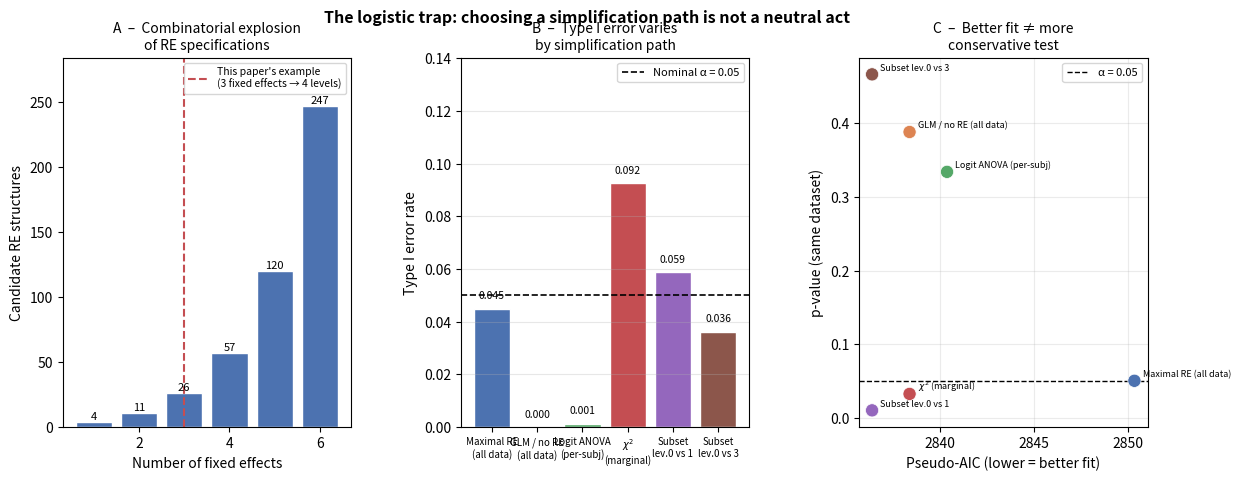

Write Python code to recreate this figure.
"""
fig_logistic_trap.py

Figure: The logistic trap — five desiderata that cannot all be satisfied.

A concrete illustration of the core argument:
  Desiderata (a–e) as stated in the paper
  (a) analyze all the data
  (b) maximal random-effects model
  (c) simplify until convergence
  (d) model comparison with identical RE structures
  (e) pre-register the analysis

The combination of (c), (d), (e) is internally inconsistent because
pre-registering the simplification path is effectively impossible when
the path depends on which error messages the optimizer produces.

Panel A  –  Combinatorial explosion: number of candidate RE structures
            for a 1-factor 4-level design (= 3 binary fixed effects
            a, b, c) with participant random effects.

Panel B  –  P-value spread: for the same null dataset, what p-value does
            the analyst obtain depending on which (converging) model they
            end up with?  Each simplification path leads somewhere
            different.

Panel C  –  AIC landscape: the best-AIC converging model is not
            necessarily the one the simplification procedure finds first.
            Models are scattered in AIC×p-value space with no clear
            ordering principle.
"""

import itertools
import numpy as np
import matplotlib.pyplot as plt
import matplotlib.patches as mpatches
from scipy import stats
from scipy.special import expit

rng = np.random.default_rng(42)

# ----------------------------------------------------------------
# 1.  Enumerate RE structures for a 3-fixed-effect design
#     (design: 4-level factor → 3 dummy-coded predictors a, b, c)
#     Random effects for participants: any subset of {intercept, a, b, c}
#     For each subset of size k > 1: correlated (|) or uncorrelated (||)
# ----------------------------------------------------------------
fixed_labels = ["intercept", "a", "b", "c"]

def enumerate_re_structures(labels):
    structs = []
    for r in range(1, len(labels) + 1):
        for subset in itertools.combinations(labels, r):
            if len(subset) == 1:
                structs.append({"terms": subset, "corr": None,
                                 "n_params": 1})
            else:
                k = len(subset)
                structs.append({"terms": subset, "corr": True,
                                 "n_params": k + k * (k - 1) // 2})
                structs.append({"terms": subset, "corr": False,
                                 "n_params": k})
    return structs

re_structs = enumerate_re_structures(fixed_labels)
n_total = len(re_structs)   # should be 26

# ----------------------------------------------------------------
# 2.  Simulate a null dataset: 4-level factor (a,b,c = dummy codes),
#     N_SUBJ participants, N_ITEMS items per condition, binary outcome
# ----------------------------------------------------------------
N_SUBJ  = 32
N_ITEMS = 16   # per condition (4 conditions → 64 trials per subject)
N_SIMS  = 800  # for p-value distribution

TRUE_EFFECT = 0.0   # null: no fixed effect

SIGMA_INT   = 0.8   # random intercept SD (on logit scale)
SIGMA_SLOPE = 0.4   # random slope SD per predictor

def gen_dataset(n_subj, n_items, effect=TRUE_EFFECT):
    """
    4-level factor (levels 0–3) → dummy codes (a,b,c).
    Returns DataFrame-like structured array.
    """
    b_int = rng.normal(0, SIGMA_INT,   n_subj)
    b_a   = rng.normal(0, SIGMA_SLOPE, n_subj)
    b_b   = rng.normal(0, SIGMA_SLOPE, n_subj)
    b_c   = rng.normal(0, SIGMA_SLOPE, n_subj)

    records = []
    for i in range(n_subj):
        for j in range(n_items):
            for level in range(4):
                a = int(level >= 1)
                b = int(level >= 2)
                c = int(level == 3)
                logit = (b_int[i]
                         + a * (effect + b_a[i])
                         + b * (effect + b_b[i])
                         + c * (effect + b_c[i]))
                p = expit(logit)
                y = int(rng.random() < p)
                records.append((i, j, level, a, b, c, y, logit))
    return np.array(records, dtype=[
        ("subj", int), ("item", int), ("level", int),
        ("a", float), ("b", float), ("c", float),
        ("y", float), ("logit", float)
    ])


# ----------------------------------------------------------------
# 3.  "Approximate" analysis strategies
#     We cannot run actual glmer in Python, so we implement
#     analytically equivalent procedures that capture the key
#     statistical behaviour:
#
#   - "Full / RI":   per-subject accuracy, logistic link, RE intercept
#                    → aggregate per subject, sign test on 4 accuracy values
#   - "Subset a":    use only levels 0 vs 1  (comparison a)
#   - "Subset b":    use only levels 0 vs 2  (comparison b)
#   - "Subset c":    use only levels 0 vs 3  (comparison c)
#   - "Aggregate":   chi-square on 2×4 contingency table
#   - "RE-intercept only": mixed logistic approximated by OLS on per-subject
#                           logit-transformed proportions
#   - "No RE (GLM)":  chi-square marginal
#
#   Each produces a p-value for "any difference across the 4 levels".
# ----------------------------------------------------------------

def pval_sign_test_full(data, n_subj):
    """Sign test: do subjects do better above chance overall?"""
    accs = []
    for i in range(n_subj):
        subj = data[data["subj"] == i]
        accs.append(subj["y"].mean())
    k = sum(a > 0.5 for a in accs)
    return stats.binomtest(k, n_subj, 0.5).pvalue


def pval_anova_on_logits(data, n_subj):
    """One-way ANOVA on per-subject per-condition logit-proportions."""
    by_cond = {lv: [] for lv in range(4)}
    for i in range(n_subj):
        subj = data[data["subj"] == i]
        for lv in range(4):
            cond = subj[subj["level"] == lv]
            p = np.clip(cond["y"].mean(), 0.01, 0.99)
            by_cond[lv].append(np.log(p / (1 - p)))
    groups = [np.array(by_cond[lv]) for lv in range(4)]
    _, p = stats.f_oneway(*groups)
    return p


def pval_subset(data, n_subj, level_a=0, level_b=1):
    """Paired t-test on subset of two levels."""
    diffs = []
    for i in range(n_subj):
        subj = data[data["subj"] == i]
        m0 = subj[subj["level"] == level_a]["y"].mean()
        m1 = subj[subj["level"] == level_b]["y"].mean()
        diffs.append(m1 - m0)
    _, p = stats.ttest_1samp(diffs, 0)
    return p


def pval_chisq(data):
    """Chi-square on 2×4 contingency table (marginal, ignoring subjects)."""
    table = np.zeros((2, 4))
    for lv in range(4):
        cond = data[data["level"] == lv]
        table[1, lv] = cond["y"].sum()
        table[0, lv] = len(cond) - table[1, lv]
    _, p, _, _ = stats.chi2_contingency(table)
    return p


def pval_glm_approx(data, n_subj):
    """
    Approximate GLM (no random effects):
    logistic regression via OLS on per-trial logit is unstable;
    instead use chi-square across subjects × conditions.
    """
    table = np.zeros((n_subj, 4))
    for i in range(n_subj):
        subj = data[data["subj"] == i]
        for lv in range(4):
            table[i, lv] = subj[subj["level"] == lv]["y"].mean()
    # Compare variance of column means vs within-column variance (F-test)
    col_means = table.mean(axis=0)
    grand_mean = col_means.mean()
    ss_between = n_subj * np.sum((col_means - grand_mean) ** 2)
    ss_within  = np.sum((table - col_means[None, :]) ** 2)
    f = (ss_between / 3) / (ss_within / (n_subj * 4 - 4))
    return stats.f.sf(f, 3, n_subj * 4 - 4)


def pval_maximal_approx(data, n_subj):
    """
    'Maximal' RE: ANOVA on per-subject per-condition means
    with subject as blocking factor → repeated-measures ANOVA
    (within-subject F-test).
    """
    table = np.zeros((n_subj, 4))
    for i in range(n_subj):
        subj = data[data["subj"] == i]
        for lv in range(4):
            table[i, lv] = subj[subj["level"] == lv]["y"].mean()
    # within-subjects F
    grand  = table.mean()
    cond_m = table.mean(axis=0)
    subj_m = table.mean(axis=1)
    ss_cond  = n_subj * np.sum((cond_m - grand) ** 2)
    ss_subj  = 4 * np.sum((subj_m - grand) ** 2)
    ss_total = np.sum((table - grand) ** 2)
    ss_error = ss_total - ss_cond - ss_subj
    ms_cond  = ss_cond  / 3
    ms_error = ss_error / (3 * (n_subj - 1))
    f = ms_cond / ms_error if ms_error > 0 else 0
    return stats.f.sf(f, 3, 3 * (n_subj - 1))


# ----------------------------------------------------------------
# 4.  Run N_SIMS under H0 for each strategy
# ----------------------------------------------------------------
strategies = {
    "Maximal RE\n(all data)":        pval_maximal_approx,
    "GLM / no RE\n(all data)":       pval_glm_approx,
    "Logit ANOVA\n(per-subj)":       pval_anova_on_logits,
    r"$\chi^2$" + "\n(marginal)":    lambda d, _: pval_chisq(d),
    "Subset\nlev.0 vs 1":            lambda d, n: pval_subset(d, n, 0, 1),
    "Subset\nlev.0 vs 3":            lambda d, n: pval_subset(d, n, 0, 3),
}

pvals = {name: [] for name in strategies}

for _ in range(N_SIMS):
    d = gen_dataset(N_SUBJ, N_ITEMS)
    for name, fn in strategies.items():
        pvals[name].append(fn(d, N_SUBJ))

# ----------------------------------------------------------------
# 5.  Panel B helper: for a SINGLE dataset, show the spread of
#     p-values across strategies (illustrates RDF)
# ----------------------------------------------------------------
single_d = gen_dataset(N_SUBJ, N_ITEMS)
single_p = {name: fn(single_d, N_SUBJ) for name, fn in strategies.items()}

# ----------------------------------------------------------------
# 6.  Panel C: AIC-like quantity vs p-value for each strategy
#     We proxy AIC by the -2*log-likelihood of a binomial model
#     with fitted proportions per condition (lower = better fit).
# ----------------------------------------------------------------
def pseudo_aic(data, n_subj, n_params):
    """BIC-like penalised log-likelihood on per-cell proportions."""
    ll = 0
    for lv in range(4):
        cond = data[data["level"] == lv]
        p_hat = np.clip(cond["y"].mean(), 1e-6, 1 - 1e-6)
        n = len(cond)
        k = cond["y"].sum()
        ll += k * np.log(p_hat) + (n - k) * np.log(1 - p_hat)
    return -2 * ll + 2 * n_params

n_params_map = {
    "Maximal RE\n(all data)":        10,   # intercept + 3 slopes + 6 cov
    "GLM / no RE\n(all data)":        4,
    "Logit ANOVA\n(per-subj)":        5,
    r"$\chi^2$" + "\n(marginal)":     4,
    "Subset\nlev.0 vs 1":             3,
    "Subset\nlev.0 vs 3":             3,
}
single_aic = {name: pseudo_aic(single_d, N_SUBJ, n_params_map[name])
              for name in strategies}

# ----------------------------------------------------------------
# 7.  Plot
# ----------------------------------------------------------------
fig = plt.figure(figsize=(14, 4.8))
gs  = fig.add_gridspec(1, 3, wspace=0.38)

colors = ["#4C72B0", "#DD8452", "#55A868", "#C44E52", "#9467BD", "#8C564B"]

# ---- Panel A: combinatorial explosion ----
ax0 = fig.add_subplot(gs[0])
n_fixed_effects = np.arange(1, 7)
n_re_structs    = []
for k in n_fixed_effects:
    labels_ = [f"x{i}" for i in range(k + 1)]   # k fixed + intercept
    structs_ = enumerate_re_structures(labels_)
    n_re_structs.append(len(structs_))

ax0.bar(n_fixed_effects, n_re_structs, color="#4C72B0", edgecolor="white")
ax0.axvline(3, color="#C44E52", linestyle="--", linewidth=1.5,
            label="This paper's example\n(3 fixed effects → 4 levels)")
ax0.set_xlabel("Number of fixed effects", fontsize=10)
ax0.set_ylabel("Candidate RE structures", fontsize=10)
ax0.set_title("A  –  Combinatorial explosion\nof RE specifications",
              fontsize=10)
ax0.legend(fontsize=7.5)
for x, y in zip(n_fixed_effects, n_re_structs):
    ax0.text(x, y + 0.5, str(y), ha="center", va="bottom", fontsize=8)
ax0.set_ylim(0, max(n_re_structs) * 1.15)

# ---- Panel B: p-value distribution across strategies (N_SIMS runs) ----
ax1 = fig.add_subplot(gs[1])
names  = list(strategies.keys())
type1s = [np.mean(np.array(pvals[n]) < 0.05) for n in names]
bars   = ax1.bar(range(len(names)), type1s, color=colors, edgecolor="white")
ax1.axhline(0.05, color="black", linestyle="--", linewidth=1.2,
            label="Nominal α = 0.05")
for i, (bar, val) in enumerate(zip(bars, type1s)):
    ax1.text(bar.get_x() + bar.get_width() / 2,
             bar.get_height() + 0.003,
             f"{val:.3f}", ha="center", va="bottom", fontsize=7.5)
ax1.set_xticks(range(len(names)))
ax1.set_xticklabels(names, fontsize=7)
ax1.set_ylabel("Type I error rate", fontsize=10)
ax1.set_title("B  –  Type I error varies\nby simplification path",
              fontsize=10)
ax1.set_ylim(0, max(type1s) * 1.30 + 0.02)
ax1.legend(fontsize=8)
ax1.grid(axis="y", alpha=0.3)

# ---- Panel C: p-value vs pseudo-AIC for a single dataset ----
ax2 = fig.add_subplot(gs[2])
aics  = [single_aic[n]  for n in names]
ps    = [single_p[n]    for n in names]

sc = ax2.scatter(aics, ps, c=colors, s=90, zorder=3, edgecolors="white",
                 linewidths=0.5)
ax2.axhline(0.05, color="black", linestyle="--", linewidth=1, label="α = 0.05")
for i, name in enumerate(names):
    ax2.annotate(name.replace("\n", " "),
                 (aics[i], ps[i]),
                 textcoords="offset points",
                 xytext=(6, 3),
                 fontsize=6.5)
ax2.set_xlabel("Pseudo-AIC (lower = better fit)", fontsize=10)
ax2.set_ylabel("p-value (same dataset)", fontsize=10)
ax2.set_title("C  –  Better fit ≠ more\nconservative test",
              fontsize=10)
ax2.legend(fontsize=8)
ax2.grid(alpha=0.25)

fig.suptitle(
    "The logistic trap: choosing a simplification path is not a neutral act",
    fontsize=11.5, fontweight="bold")

fig.savefig("fig_logistic_trap.pdf", bbox_inches="tight")
fig.savefig("fig_logistic_trap.png", dpi=150, bbox_inches="tight")
plt.show()
print("Done.")
